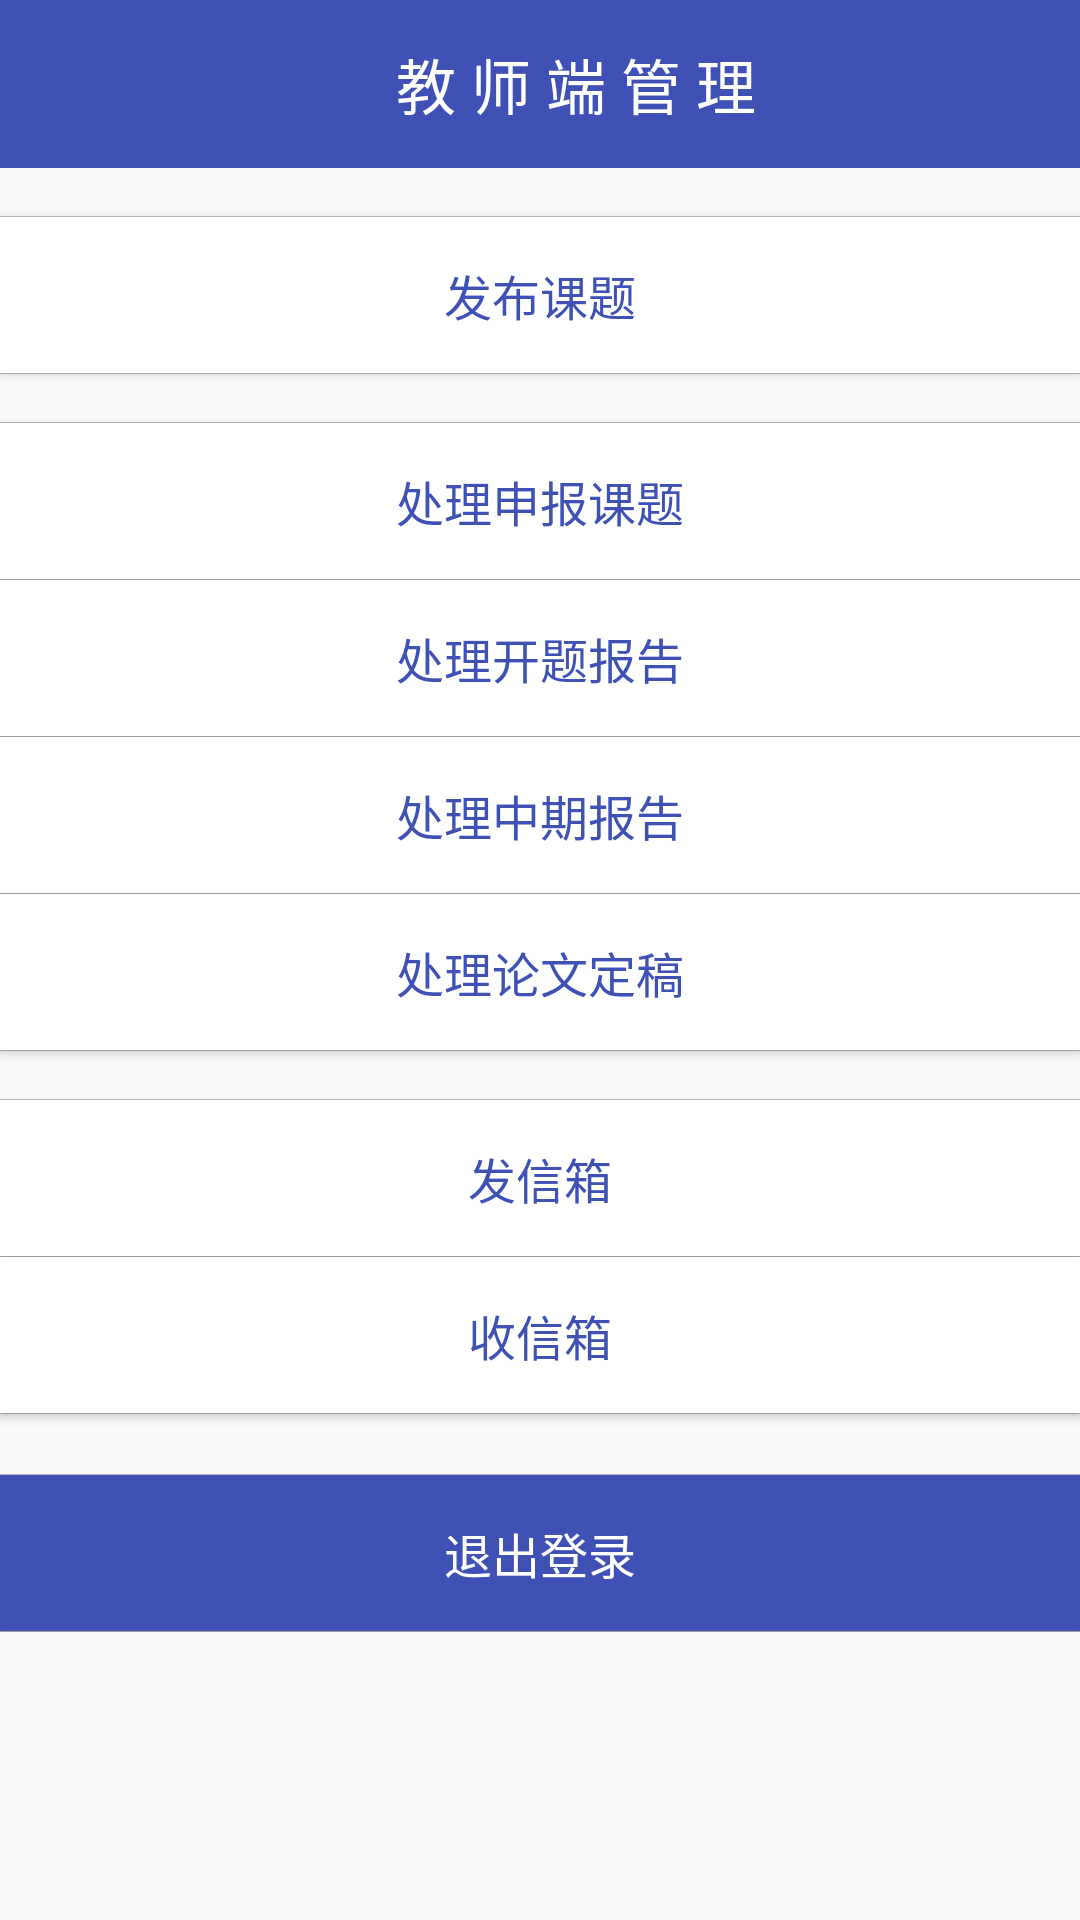

Layout XML and referenced resources for this Android screen:
<!-- AndroidManifest.xml: application theme AppTheme -->
<!-- res/layout/activity_teacher_main.xml -->
<?xml version="1.0" encoding="utf-8"?>
<LinearLayout
    xmlns:android="http://schemas.android.com/apk/res/android"
    xmlns:tools="http://schemas.android.com/tools"
    android:orientation="vertical"
    android:layout_width="match_parent"
    android:layout_height="match_parent"
    tools:context="com.ylxt.gpmanagement.teacher.ui.activity.TeacherMainActivity">

    <FrameLayout
        android:layout_width="match_parent"
        android:layout_height="?attr/actionBarSize"
        android:background="@color/colorPrimary">
        <TextView
            android:layout_width="wrap_content"
            android:layout_height="wrap_content"
            android:layout_marginLeft="12dp"
            android:text="教 师 端 管 理"
            android:textSize="20sp"
            android:textColor="@color/colorWhite"
            android:layout_gravity="center"/>
    </FrameLayout>

    <ScrollView
        android:layout_weight="1"
        android:layout_width="match_parent"
        android:layout_height="0dp">

        <LinearLayout
            android:orientation="vertical"
            android:layout_width="match_parent"
            android:layout_height="match_parent">



            <View
                android:layout_width="match_parent"
                android:layout_height="1px"
                android:background="@color/colorGrey"
                android:layout_marginTop="16dp"/>
            <Button
                android:id="@+id/bt_fabu"
                android:layout_width="match_parent"
                android:layout_height="52dp"
                android:textSize="16sp"
                android:background="@color/colorWhite"
                android:textColor="@color/colorPrimary"
                android:text="发布课题" />

            <View
                android:layout_width="match_parent"
                android:layout_height="1px"
                android:background="@color/colorGrey"/>

            <View
                android:layout_width="match_parent"
                android:layout_height="1px"
                android:background="@color/colorGrey"
                android:layout_marginTop="16dp"/>
            <Button
                android:id="@+id/bt_shenbao"
                android:layout_width="match_parent"
                android:layout_height="52dp"
                android:textSize="16sp"
                android:background="@color/colorWhite"
                android:textColor="@color/colorPrimary"
                android:text="处理申报课题" />

            <View
                android:layout_width="match_parent"
                android:layout_height="1px"
                android:background="@color/colorGrey"/>
            <Button
                android:id="@+id/bt_deal_kaiti"
                android:layout_width="match_parent"
                android:layout_height="52dp"
                android:textSize="16sp"
                android:background="@color/colorWhite"
                android:textColor="@color/colorPrimary"
                android:text="处理开题报告"/>

            <View
                android:layout_width="match_parent"
                android:layout_height="1px"
                android:background="@color/colorGrey"/>
            <Button
                android:id="@+id/bt_deal_zhongqi"
                android:layout_width="match_parent"
                android:layout_height="52dp"
                android:textSize="16sp"
                android:background="@color/colorWhite"
                android:textColor="@color/colorPrimary"
                android:text="处理中期报告"/>

            <View
                android:layout_width="match_parent"
                android:layout_height="1px"
                android:background="@color/colorGrey"/>
            <Button
                android:id="@+id/bt_deal_dinggao"
                android:layout_width="match_parent"
                android:layout_height="52dp"
                android:textSize="16sp"
                android:background="@color/colorWhite"
                android:textColor="@color/colorPrimary"
                android:text="处理论文定稿"/>

            <View
                android:layout_width="match_parent"
                android:layout_height="1px"
                android:background="@color/colorGrey"/>

            <View
                android:layout_width="match_parent"
                android:layout_height="1px"
                android:background="@color/colorGrey"
                android:layout_marginTop="16dp"/>
            <Button
                android:id="@+id/bt_faxin"
                android:layout_width="match_parent"
                android:layout_height="52dp"
                android:textSize="16sp"
                android:background="@color/colorWhite"
                android:textColor="@color/colorPrimary"
                android:text="发信箱"/>

            <View
                android:layout_width="match_parent"
                android:layout_height="1px"
                android:background="@color/colorGrey"/>

            <Button
                android:id="@+id/bt_shouxin"
                android:layout_width="match_parent"
                android:layout_height="52dp"
                android:textSize="16sp"
                android:background="@color/colorWhite"
                android:textColor="@color/colorPrimary"
                android:text="收信箱"/>


            <View
                android:layout_width="match_parent"
                android:layout_height="1px"
                android:background="@color/colorGrey"/>

            <View
                android:layout_width="match_parent"
                android:layout_height="1px"
                android:layout_marginTop="20dp"
                android:background="@color/colorGrey"/>

            <Button
                android:id="@+id/bt_logout"
                android:layout_width="match_parent"
                android:layout_height="52dp"
                android:textSize="16sp"
                android:background="@color/colorPrimary"
                android:textColor="@color/colorWhite"
                android:text="退出登录"/>


            <View
                android:layout_width="match_parent"
                android:layout_height="1px"
                android:background="@color/colorGrey"/>

        </LinearLayout>

    </ScrollView>

</LinearLayout>
<!-- resources referenced by this layout -->
<resources>
  <color name="colorGrey">#bebebe</color>
  <color name="colorPrimary">#3F51B5</color>
  <color name="colorWhite">#fff</color>
  <style name="AppTheme" parent="Theme.AppCompat.Light.NoActionBar">
          
          <item name="colorPrimary">@color/colorPrimary</item>
          <item name="colorPrimaryDark">@color/colorPrimaryDark</item>
          <item name="colorAccent">@color/colorAccent</item>
      </style>
  <color name="colorPrimaryDark">#303F9F</color>
  <color name="colorAccent">#3F51B5</color>
</resources>
